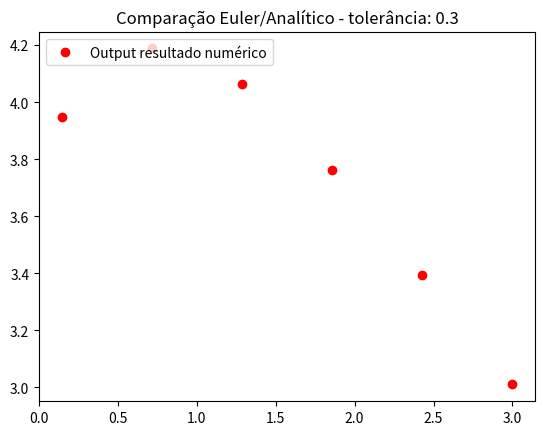

Recreate this plot in Python.
import math
import numpy as np
from matplotlib import pyplot as plt
import pylab

#(-1.2*y_init) + (7*(math.e**(-0.3*x_init)))

def heun(x):
    
    y_init = 3
    
    x_init = 0
   
    h = 0.5

    limite = 0
    
    y_old = y_init

    y_new = None

    x_old = x_init

    x_new = None 

    while x>limite:
        
        #print ("entrei no loop")
        #print ("========================")
        #print ("h",h, "x_old",x_old,"y_old",y_old)

        k1 = (-1.2*y_old) + (7*(math.e**(-0.3*x_old)))
        #print ("k1,",k1)

        x_new = x_old + h
        #print ("x_new", x_new)

        y_new = y_old + k1*h
        #print ("y_new", y_new)

        k2 = (-1.2*y_new) + (7*(math.e**(-0.3*x_new)))
        #print ("k2", k2)

        kh = (k1+k2)/2
        #print ("kh da divisão", kh)

        y_new = y_old + kh*h
        #print ("y_new", y_new)

        #print ("x_new", x_new)

        y_old = y_new
        x_old = x_new

        limite = limite + h
        #print ("acabou a iteração, preciso ter x como ", ,"e y como ",new_y)

    return y_new

print (heun(4.0))

t = np.linspace(-1,3, 8)

lista_outputs = []

for i in t:
    lista_outputs.append(heun(i))
    print (i)

# red dashes, blue squares and green triangles
#plt.plot(t, f(t), 'b-', label='Output resultado analítico')
plt.plot(t , lista_outputs, 'ro', label="Output resultado numérico")
plt.title('Comparação Euler/Analítico - tolerância: 0.3')
pylab.legend(loc='upper left')
plt.show()
